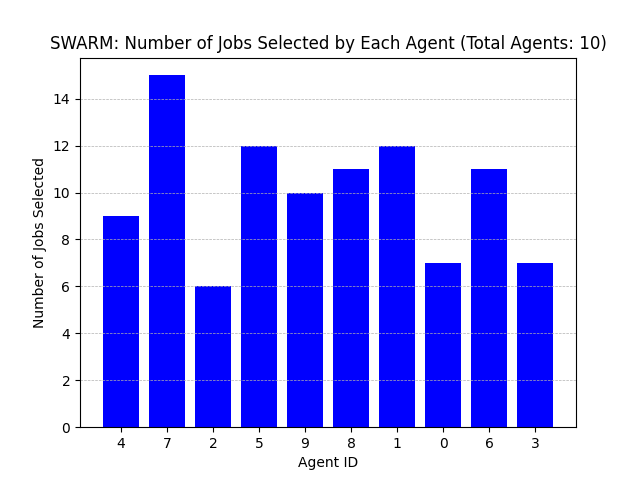

The table this chart was drawn from, first rows:
Agent ID, Number of Jobs Selected
4, 9
7, 15
2, 6
5, 12
9, 10
8, 11
1, 12
0, 7
6, 11
3, 7
